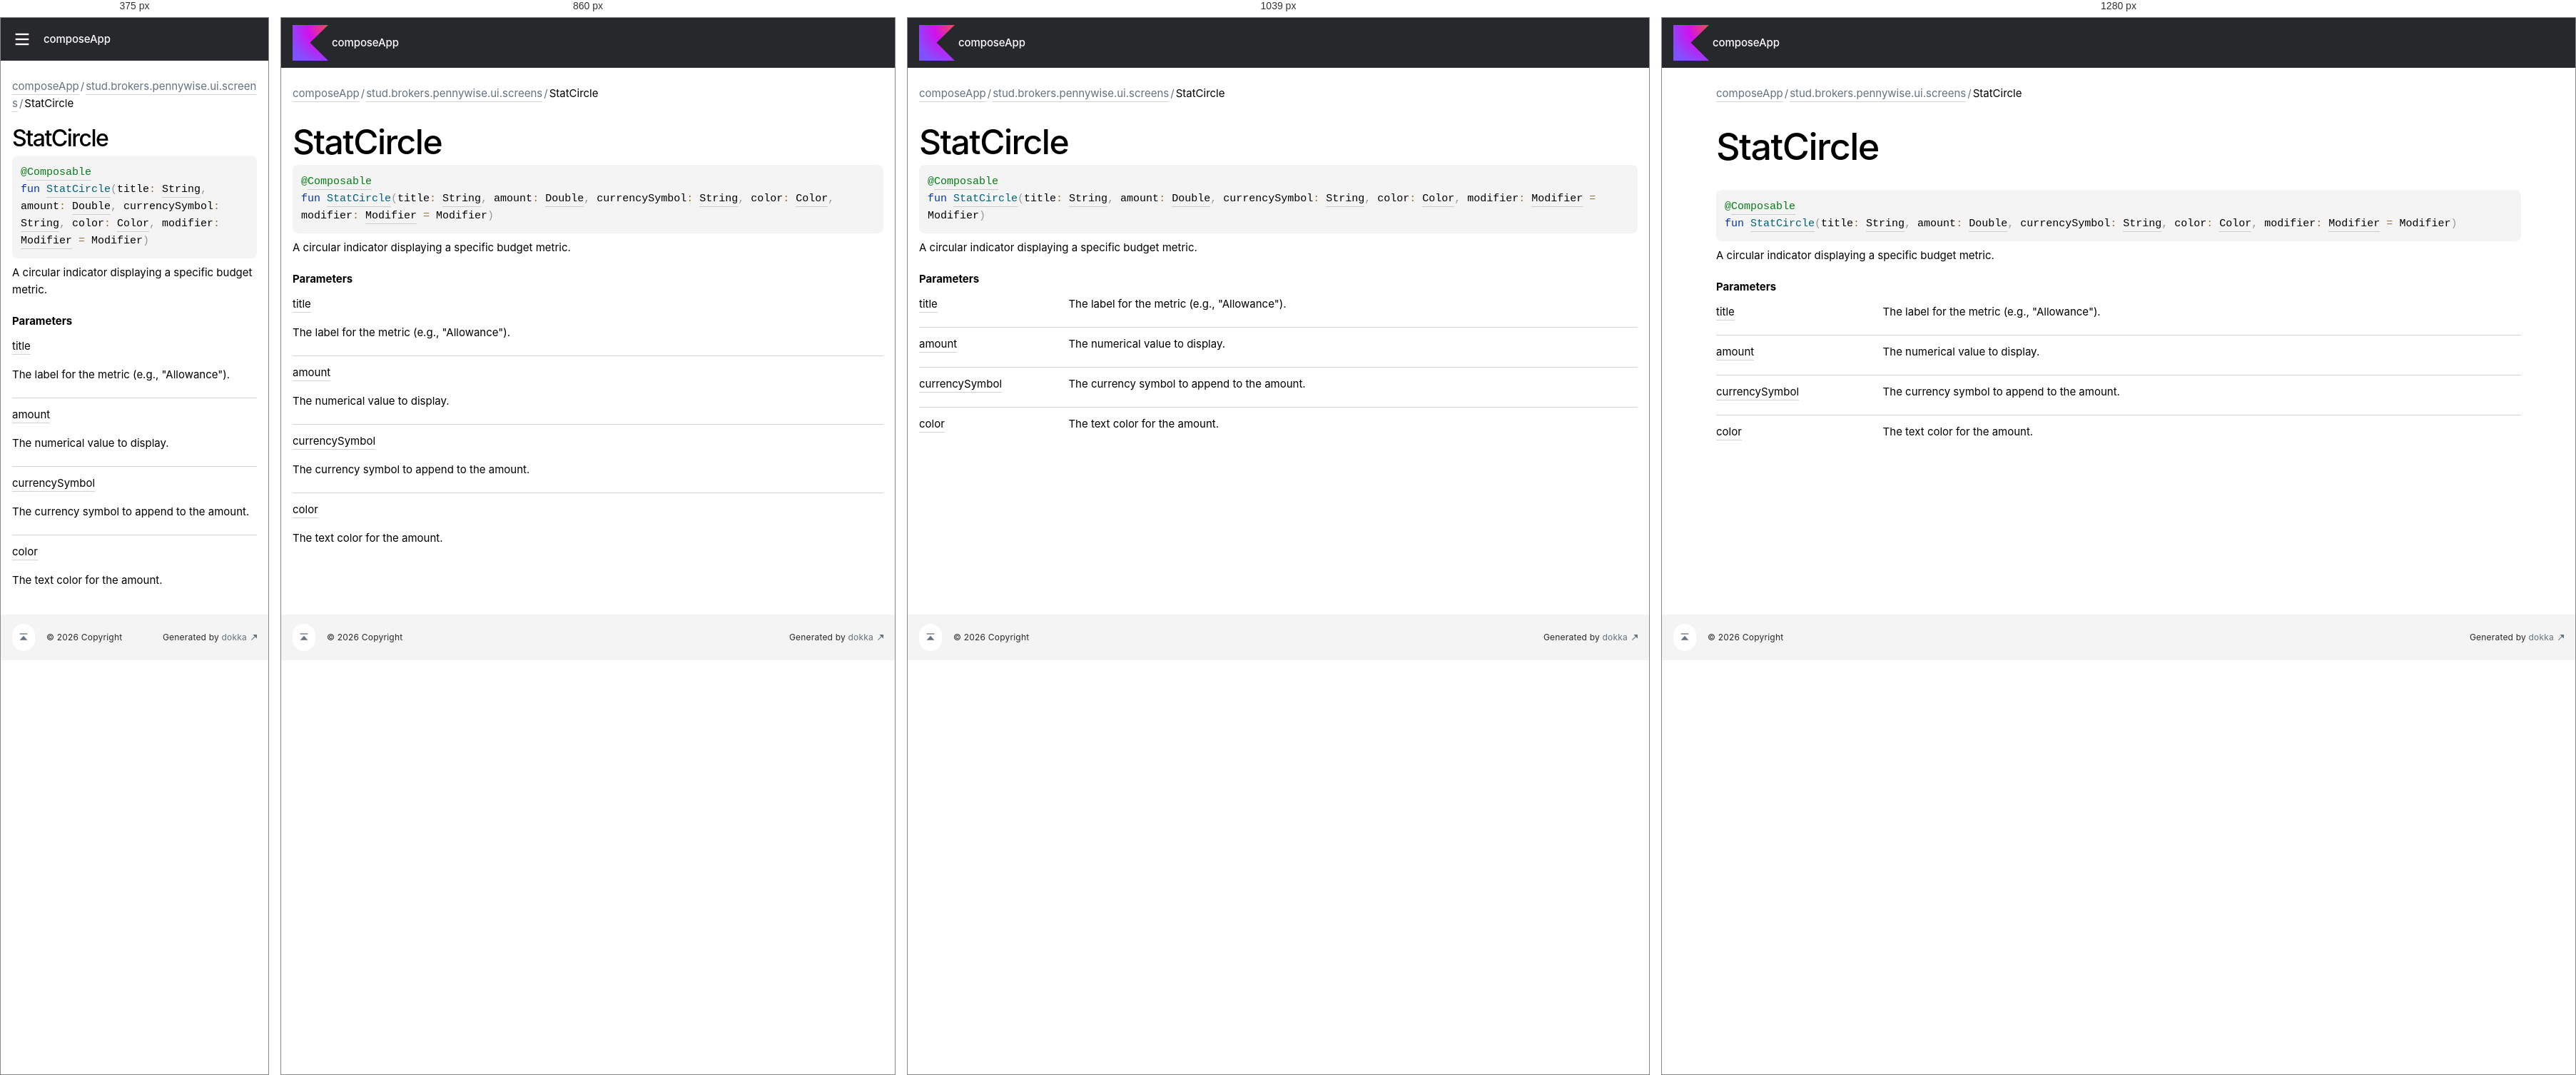
Rendered at 375 px, 860 px, 1039 px and 1280 px, left to right.

<!-- file: -stat-circle.html -->
<!DOCTYPE html>
<html class="no-js">
<head>
    <meta name="viewport" content="width=device-width, initial-scale=1" charset="UTF-8">
    <title>StatCircle</title>
    <link href="../../images/logo-icon.svg" rel="icon" type="image/svg">
    <script>var pathToRoot = "../../";</script>
    <script>document.documentElement.classList.replace("no-js","js");</script>
    <script>const storage = localStorage.getItem("dokka-dark-mode")
    if (storage == null) {
        const osDarkSchemePreferred = window.matchMedia && window.matchMedia('(prefers-color-scheme: dark)').matches
        if (osDarkSchemePreferred === true) {
            document.getElementsByTagName("html")[0].classList.add("theme-dark")
        }
    } else {
        const savedDarkMode = JSON.parse(storage)
        if(savedDarkMode === true) {
            document.getElementsByTagName("html")[0].classList.add("theme-dark")
        }
    }
    </script>
<script type="text/javascript" src="https://unpkg.com/kotlin-playground@1/dist/playground.min.js" async="async"></script>
<script type="text/javascript" src="../../scripts/sourceset_dependencies.js" async="async"></script>
<link href="../../styles/style.css" rel="Stylesheet">
<link href="../../styles/main.css" rel="Stylesheet">
<link href="../../styles/prism.css" rel="Stylesheet">
<link href="../../styles/logo-styles.css" rel="Stylesheet">
<link href="../../styles/font-jb-sans-auto.css" rel="Stylesheet">
<script type="text/javascript" src="../../scripts/clipboard.js" async="async"></script>
<script type="text/javascript" src="../../scripts/navigation-loader.js" async="async"></script>
<script type="text/javascript" src="../../scripts/platform-content-handler.js" async="async"></script>
<script type="text/javascript" src="../../scripts/main.js" defer="defer"></script>
<script type="text/javascript" src="../../scripts/prism.js" async="async"></script>
<script type="text/javascript" src="../../scripts/symbol-parameters-wrapper_deferred.js" defer="defer"></script>
</head>
<body>
    <div class="root">
<nav class="navigation" id="navigation-wrapper">
    <div class="navigation--inner">
        <div class="navigation-title">
            <button class="menu-toggle" id="menu-toggle" type="button">toggle menu</button>
            <div class="library-name">
                    <a class="library-name--link" href="../../index.html">
                            composeApp
                    </a>
            </div>
            <div class="library-version">
            </div>
        </div>
        <div class="filter-section" id="filter-section">
                <button class="platform-tag platform-selector common-like" data-active="" data-filter=":composeApp:dokkaHtml/commonMain">common</button>
        </div>
    </div>
    <div class="navigation-controls">
        <button class="navigation-controls--btn navigation-controls--theme" id="theme-toggle-button" type="button">switch theme</button>
        <div class="navigation-controls--btn navigation-controls--search" id="searchBar" role="button">search in API</div>
    </div>
</nav>
        <div id="container">
            <div class="sidebar" id="leftColumn">
                <div class="sidebar--inner" id="sideMenu"></div>
            </div>
            <div id="main">
<div class="main-content" data-page-type="member" id="content" pageIds="composeApp::stud.brokers.pennywise.ui.screens//StatCircle/#kotlin.String#kotlin.Double#kotlin.String#androidx.compose.ui.graphics.Color#androidx.compose.ui.Modifier/PointingToDeclaration//-813795679">
  <div class="breadcrumbs"><a href="../../index.html">composeApp</a><span class="delimiter">/</span><a href="index.html">stud.brokers.pennywise.ui.screens</a><span class="delimiter">/</span><span class="current">StatCircle</span></div>
  <div class="cover ">
    <h1 class="cover"><span>Stat</span><wbr></wbr><span><span>Circle</span></span></h1>
  </div>
  <div class="platform-hinted " data-platform-hinted="data-platform-hinted"><div class="content sourceset-dependent-content" data-active="" data-togglable=":composeApp:dokkaHtml/commonMain"><div class="symbol monospace"><div class="block"><div class="block"><span class="token annotation builtin">@</span><a href="https://developer.android.com/reference/kotlin/androidx/compose/runtime/Composable.html"><span class="token annotation builtin">Composable</span></a></div></div><span class="token keyword">fun </span><a href="-stat-circle.html"><span class="token function">StatCircle</span></a><span class="token punctuation">(</span><span class="parameters "><span class="parameter ">title<span class="token operator">: </span><a href="https://kotlinlang.org/api/latest/jvm/stdlib/kotlin-stdlib/kotlin/-string/index.html">String</a><span class="token punctuation">, </span></span><span class="parameter ">amount<span class="token operator">: </span><a href="https://kotlinlang.org/api/latest/jvm/stdlib/kotlin-stdlib/kotlin/-double/index.html">Double</a><span class="token punctuation">, </span></span><span class="parameter ">currencySymbol<span class="token operator">: </span><a href="https://kotlinlang.org/api/latest/jvm/stdlib/kotlin-stdlib/kotlin/-string/index.html">String</a><span class="token punctuation">, </span></span><span class="parameter ">color<span class="token operator">: </span><a href="https://developer.android.com/reference/kotlin/androidx/compose/ui/graphics/Color.html">Color</a><span class="token punctuation">, </span></span><span class="parameter ">modifier<span class="token operator">: </span><a href="https://developer.android.com/reference/kotlin/androidx/compose/ui/Modifier.html">Modifier</a><span class="token operator"> = </span>Modifier</span></span><span class="token punctuation">)</span></div><p class="paragraph">A circular indicator displaying a specific budget metric.</p><h4 class="">Parameters</h4><div class="table"><div class="table-row" data-filterable-current=":composeApp:dokkaHtml/commonMain" data-filterable-set=":composeApp:dokkaHtml/commonMain"><div class="main-subrow keyValue "><div class=""><span class="inline-flex"><div><u><span><span>title</span></span></u></div></span></div><div><div class="title"><p class="paragraph">The label for the metric (e.g., &quot;Allowance&quot;).</p></div></div></div></div><div class="table-row" data-filterable-current=":composeApp:dokkaHtml/commonMain" data-filterable-set=":composeApp:dokkaHtml/commonMain"><div class="main-subrow keyValue "><div class=""><span class="inline-flex"><div><u><span><span>amount</span></span></u></div></span></div><div><div class="title"><p class="paragraph">The numerical value to display.</p></div></div></div></div><div class="table-row" data-filterable-current=":composeApp:dokkaHtml/commonMain" data-filterable-set=":composeApp:dokkaHtml/commonMain"><div class="main-subrow keyValue "><div class=""><span class="inline-flex"><div><u><span>currency</span><wbr></wbr><span><span>Symbol</span></span></u></div></span></div><div><div class="title"><p class="paragraph">The currency symbol to append to the amount.</p></div></div></div></div><div class="table-row" data-filterable-current=":composeApp:dokkaHtml/commonMain" data-filterable-set=":composeApp:dokkaHtml/commonMain"><div class="main-subrow keyValue "><div class=""><span class="inline-flex"><div><u><span><span>color</span></span></u></div></span></div><div><div class="title"><p class="paragraph">The text color for the amount.</p></div></div></div></div></div></div></div>
</div>
      <div class="footer">
        <span class="go-to-top-icon"><a href="#content" id="go-to-top-link"></a></span><span>© 2026 Copyright</span><span
                class="pull-right"><span>Generated by </span><a
                href="https://github.com/Kotlin/dokka"><span>dokka</span><span class="padded-icon"></span></a></span>
      </div>
            </div>
        </div>
    </div>
</body>
</html>


/* @media block from style.css */
@media (min-width: 760px) {
    .menu-toggle {
        display: none;
    }
}

/* @media block from style.css */
@media (min-width: 760px) {
    .filter-section {
        padding: 5px 0 5px;
    }
}

/* @media block from style.css */
@media (min-width: 760px) {
    .navigation-controls {
        align-items: center;
    }
}

/* @media block from style.css */
@media (max-width: 759px) {
    .navigation-controls--theme {
        display: none;
    }
}

/* @media block from style.css */
@media (max-width: 759px) {
    .navigation-controls--homepage {
        display: none;
    }
}

/* @media block from style.css */
@media (max-width: 759px) {
    #container {
        position: relative;
    }

    .sidebar {
        position: absolute;
        top: 0;
        bottom: 0;
        box-sizing: border-box;
        background: var(--background-color);
        margin-left: calc(-1 * var(--sidebar-width));
        transition: margin .2s ease-out;
        z-index: 4;
    }

    .sidebar.open {
        margin-left: 0;
    }

    .sidebar.open ~ #main .navigation-controls--search {
        display: none;
    }

    .sidebar.open ~ #main .menu-toggle {
        margin-left: var(--sidebar-width);
    }
}

/* @media block from style.css */
@media (max-width: 1119px) {
    h1.cover {
        font-size: 48px;
        line-height: 48px;
        padding-bottom: 8px;
    }
}

/* @media block from style.css */
@media (max-width: 759px) {
    h1.cover {
        font-size: 32px;
        line-height: 32px;
    }
}

/* @media block from style.css */
@media (max-width: 960px) {
    .UnderCoverText table {
        display: block;
        word-break: normal;
        overflow:  auto;
    }
}

/* @media block from style.css */
@media print, (min-width: 960px) {
    .title-row {
        grid-template-columns: 20% auto 7em;
    }
}

/* @media block from style.css */
@media print, (min-width: 960px) {
    .keyValue {
        grid-template-columns: 20% 80%;
    }
    .keyValue > div:first-child {
        word-break: break-word;
    }
}

/* @media block from style.css */
@media print, (max-width: 960px) {
    div.wrapper {
        width: auto;
        margin: 0;
    }

    header, section, footer {
        float: none;
        position: static;
        width: auto;
    }

    header {
        padding-right: 320px;
    }

    section {
        border: 1px solid #e5e5e5;
        border-width: 1px 0;
        padding: 20px 0;
        margin: 0 0 20px;
    }

    header a small {
        display: inline;
    }

    header ul {
        position: absolute;
        right: 50px;
        top: 52px;
    }
}

/* @media block from style.css */
@media (max-width: 759px) {
    .library-name--link::before {
        display: none;
    }
}

/* @media block from main.css */
@media screen and (max-width: 759px){.popup-wrapper{min-width:100% !important}}

/* @media block from main.css */
@media screen and (max-width: 759px){.template-wrapper{display:flex;flex-direction:column;height:auto}.template-wrapper span{line-height:unset}}